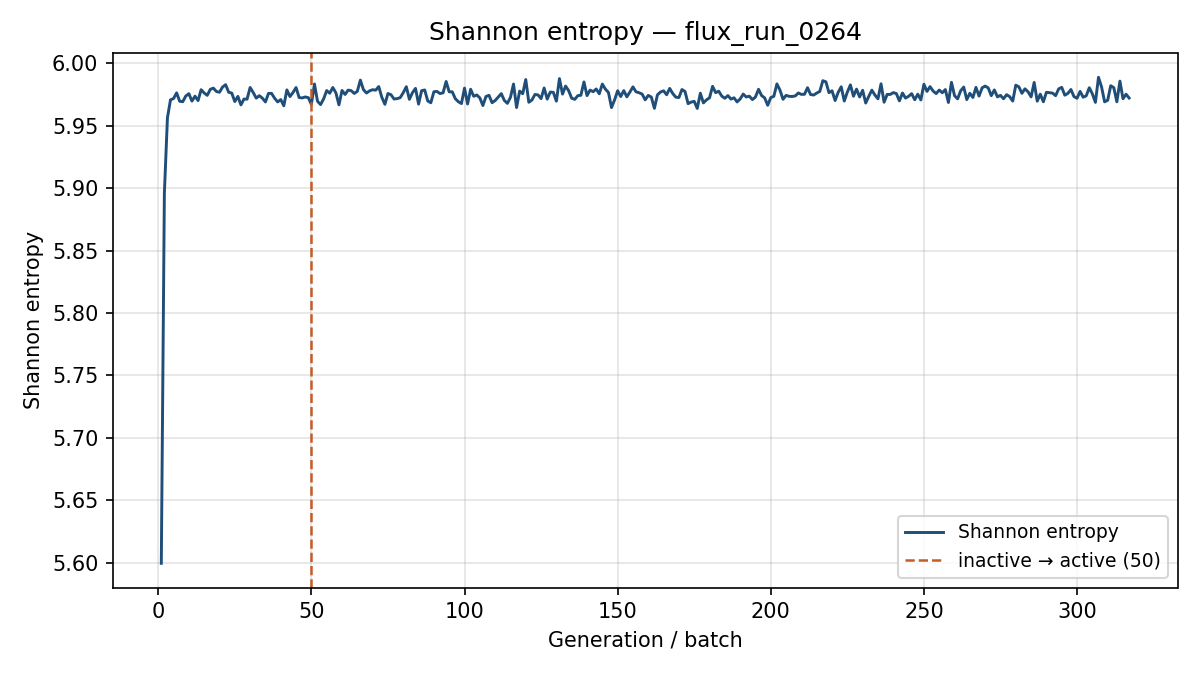

The data file committed next to this chart (first rows):
generation, shannon_entropy, k_generation
1, 5.599, 1.047
2, 5.896, 1.094
3, 5.956, 1.058
4, 5.971, 1.053
5, 5.972, 1.031
6, 5.976, 1.031
7, 5.97, 1.02
8, 5.969, 1.018
9, 5.974, 1.03
10, 5.976, 1.019
11, 5.97, 1.034
12, 5.974, 1.034
13, 5.97, 1.016
14, 5.979, 1.029
15, 5.976, 1.023
16, 5.974, 1.015
17, 5.979, 1.031
18, 5.98, 1.027
19, 5.978, 1.03
20, 5.977, 1.016
21, 5.981, 1.057
22, 5.983, 1.045
23, 5.977, 1.035
24, 5.976, 1.031
25, 5.969, 1.023
26, 5.974, 0.9995
27, 5.967, 1.05
28, 5.971, 1.025
29, 5.971, 1.038
30, 5.981, 1.023
31, 5.977, 1.011
32, 5.972, 1.022
33, 5.974, 1.023
34, 5.972, 1.037
35, 5.969, 1.037
36, 5.976, 1.031
37, 5.976, 1.034
38, 5.972, 1.033
39, 5.969, 1.027
40, 5.971, 1.038
41, 5.966, 1.026
42, 5.979, 1.039
43, 5.973, 1.034
44, 5.977, 1.036
45, 5.981, 1.024
46, 5.973, 1.024
47, 5.972, 1.037
48, 5.973, 1.024
49, 5.973, 1.023
50, 5.967, 1.035
51, 5.984, 1.04
52, 5.97, 1.036
53, 5.967, 1.045
54, 5.972, 1.05
55, 5.978, 1.046
56, 5.976, 1.044
57, 5.981, 1.015
58, 5.976, 1.026
59, 5.967, 1.043
60, 5.978, 1.038
... 257 more rows
